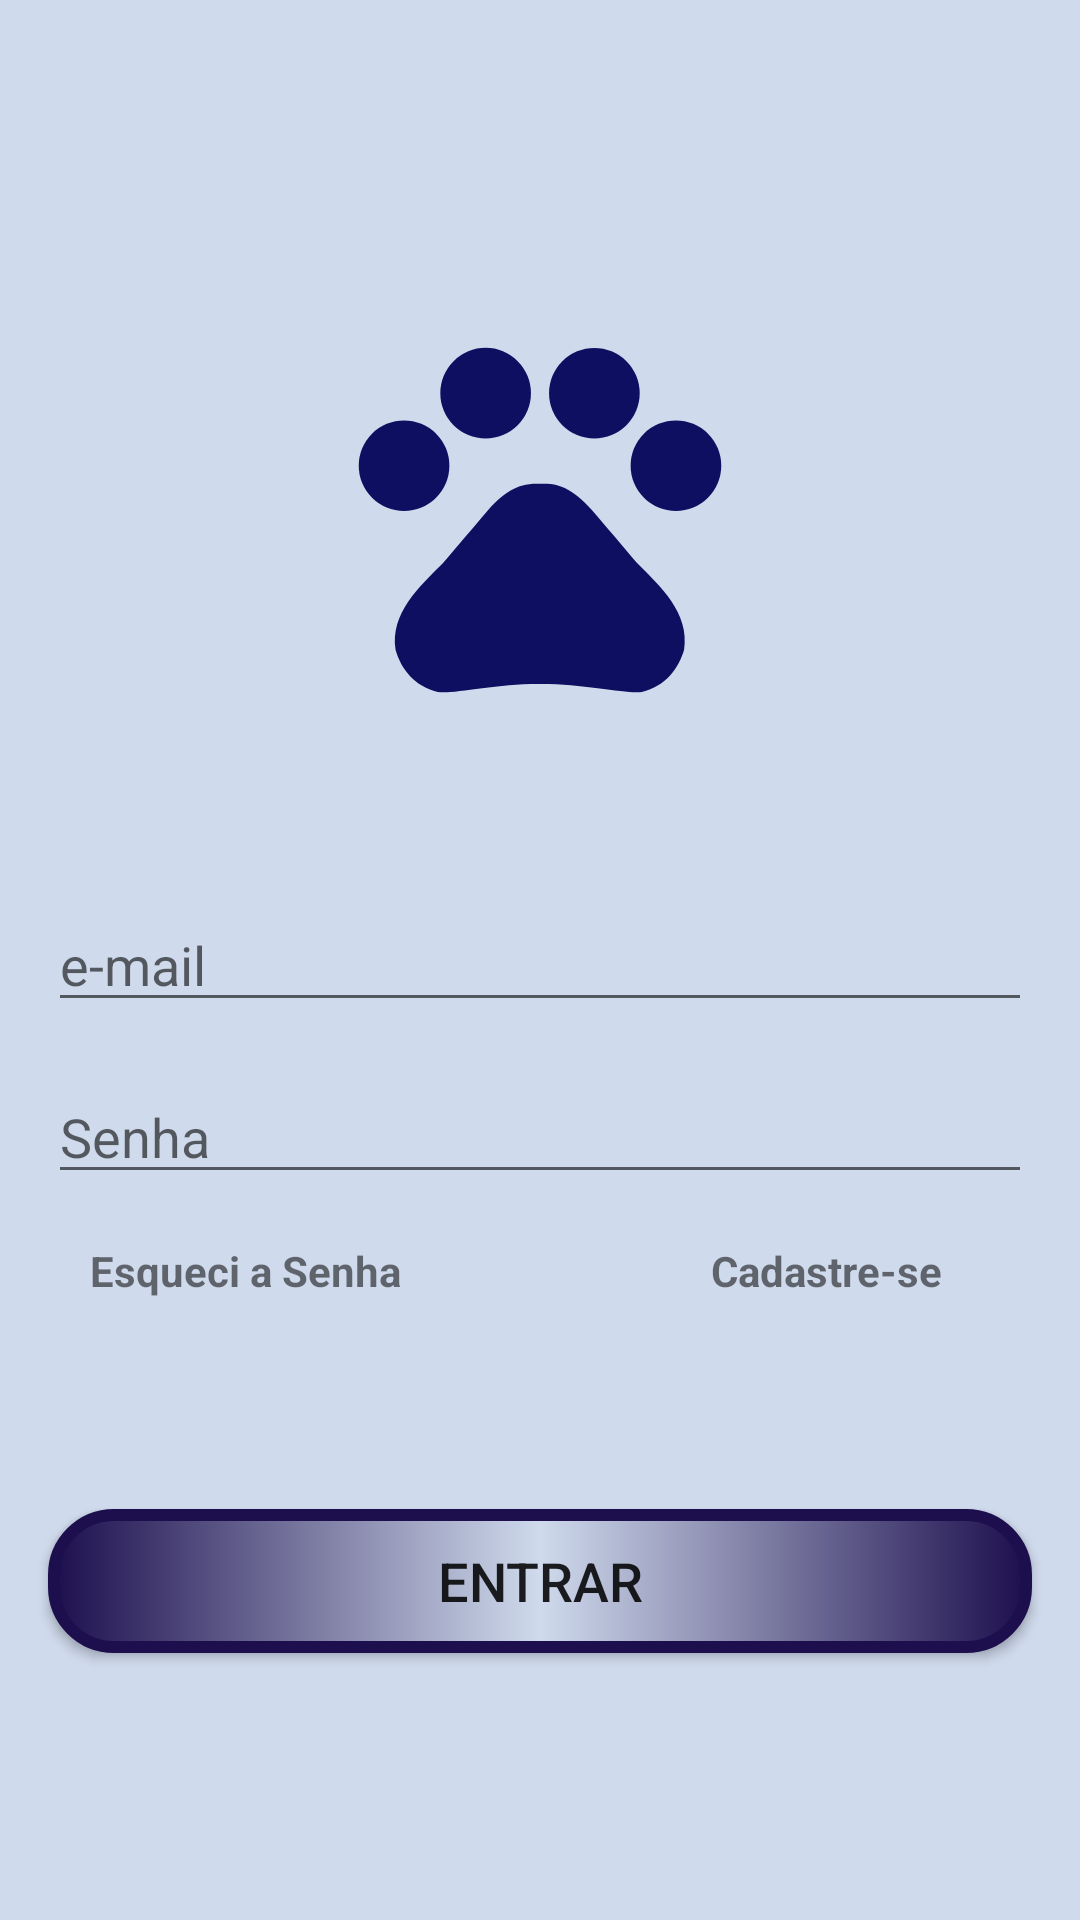

Layout XML and referenced resources for this Android screen:
<!-- AndroidManifest.xml: application theme Base.Theme.AgendaPet -->
<!-- res/layout/activity_login.xml -->
<?xml version="1.0" encoding="utf-8"?>
<androidx.constraintlayout.widget.ConstraintLayout xmlns:android="http://schemas.android.com/apk/res/android"
    xmlns:app="http://schemas.android.com/apk/res-auto"
    xmlns:tools="http://schemas.android.com/tools"
    android:id="@+id/main"
    android:layout_width="match_parent"
    android:layout_height="match_parent"
    tools:context=".presentation.Login.LoginActivity"
    android:background="@color/lightBlue">

    <ImageView
        android:layout_width="250dp"
        android:layout_height="250dp"
        android:src="@drawable/ic_pet_foreground"
        app:layout_constraintBottom_toBottomOf="@id/email_login"
        app:layout_constraintTop_toTopOf="parent"
        app:layout_constraintStart_toStartOf="parent"
        app:layout_constraintEnd_toEndOf="parent"/>

    <EditText
        android:id="@+id/email_login"
        android:layout_width="match_parent"
        android:layout_height="wrap_content"
        android:hint="@string/email_cliente"
        android:layout_margin="16dp"
        app:layout_constraintStart_toStartOf="parent"
        app:layout_constraintEnd_toEndOf="parent"
        app:layout_constraintTop_toTopOf="parent"
        app:layout_constraintBottom_toBottomOf="parent"/>

    <EditText
        android:id="@+id/senha_login"
        android:layout_width="match_parent"
        android:layout_height="wrap_content"
        android:hint="@string/senha"
        android:layout_margin="16dp"
        android:inputType="textPassword"
        app:layout_constraintStart_toStartOf="parent"
        app:layout_constraintEnd_toEndOf="parent"
        app:layout_constraintTop_toBottomOf="@id/email_login" />

    <TextView
        android:id="@+id/cadastre_se"
        android:layout_width="wrap_content"
        android:layout_height="wrap_content"
        android:text="Cadastre-se"
        android:textStyle="bold"
        android:layout_marginTop="16dp"
        app:layout_constraintTop_toBottomOf="@id/senha_login"
        app:layout_constraintEnd_toEndOf="@id/senha_login"
        android:layout_marginEnd="30dp"/>

    <TextView
        android:id="@+id/esqueci_a_senha"
        android:layout_width="wrap_content"
        android:layout_height="wrap_content"
        android:text="@string/redefinir_senha"
        android:textStyle="bold"
        android:layout_marginTop="16dp"
        app:layout_constraintStart_toStartOf="parent"
        app:layout_constraintTop_toBottomOf="@id/senha_login"
        android:layout_marginStart="30dp"/>

    <Button
        android:id="@+id/botao_entrar"
        android:layout_width="match_parent"
        android:layout_height="wrap_content"
        android:text="@string/entrar"
        android:layout_margin="16dp"
        android:textSize="18sp"
        android:padding="10dp"
        android:background="@drawable/shape_botao"
        app:layout_constraintBottom_toBottomOf="parent"
        app:layout_constraintTop_toTopOf="@id/cadastre_se"/>


</androidx.constraintlayout.widget.ConstraintLayout>
<!-- resources referenced by this layout -->
<resources>
  <color name="lightBlue">#CFDAEC</color>
  <!-- drawable ic_pet_foreground (drawable) -->
  <vector xmlns:android="http://schemas.android.com/apk/res/android"
      android:width="108dp"
      android:height="108dp"
      android:viewportWidth="24"
      android:viewportHeight="24"
      android:tint="#0E0F60">
    <group android:scaleX="0.58"
        android:scaleY="0.58"
        android:translateX="5.04"
        android:translateY="5.04">
      <path
          android:fillColor="@android:color/white"
          android:pathData="M4.5,9.5m-2.5,0a2.5,2.5 0,1 1,5 0a2.5,2.5 0,1 1,-5 0"/>
      <path
          android:fillColor="@android:color/white"
          android:pathData="M9,5.5m-2.5,0a2.5,2.5 0,1 1,5 0a2.5,2.5 0,1 1,-5 0"/>
      <path
          android:fillColor="@android:color/white"
          android:pathData="M15,5.5m-2.5,0a2.5,2.5 0,1 1,5 0a2.5,2.5 0,1 1,-5 0"/>
      <path
          android:fillColor="@android:color/white"
          android:pathData="M19.5,9.5m-2.5,0a2.5,2.5 0,1 1,5 0a2.5,2.5 0,1 1,-5 0"/>
      <path
          android:fillColor="@android:color/white"
          android:pathData="M17.34,14.86c-0.87,-1.02 -1.6,-1.89 -2.48,-2.91 -0.46,-0.54 -1.05,-1.08 -1.75,-1.32 -0.11,-0.04 -0.22,-0.07 -0.33,-0.09 -0.25,-0.04 -0.52,-0.04 -0.78,-0.04s-0.53,0 -0.79,0.05c-0.11,0.02 -0.22,0.05 -0.33,0.09 -0.7,0.24 -1.28,0.78 -1.75,1.32 -0.87,1.02 -1.6,1.89 -2.48,2.91 -1.31,1.31 -2.92,2.76 -2.62,4.79 0.29,1.02 1.02,2.03 2.33,2.32 0.73,0.15 3.06,-0.44 5.54,-0.44h0.18c2.48,0 4.81,0.58 5.54,0.44 1.31,-0.29 2.04,-1.31 2.33,-2.32 0.31,-2.04 -1.3,-3.49 -2.61,-4.8z"/>
    </group>
  </vector>
  <!-- drawable shape_botao (drawable) -->
  <?xml version="1.0" encoding="utf-8"?>
  <shape xmlns:android="http://schemas.android.com/apk/res/android"
      android:shape="rectangle">
      <corners android:radius="20dp" />
      <stroke android:color="@color/blueAgendaPet" android:width="4dp"/>
      <solid android:color="@color/lightBlue" />
      <gradient android:centerColor="@color/lightBlue"
          android:startColor="@color/blueAgendaPet"
          android:endColor="@color/blueAgendaPet"
          android:type="linear" />
  
  
  </shape>
  <string name="email_cliente">e-mail</string>
  <string name="entrar">Entrar"</string>
  <string name="redefinir_senha">Esqueci a Senha"</string>
  <string name="senha">Senha"</string>
  <style name="Base.Theme.AgendaPet" parent="Theme.MaterialComponents.DayNight.DarkActionBar">
          
          <item name="android:statusBarColor">@color/blueAgendaPet</item>
          
          <item name="colorPrimary">@color/blueAgendaPet</item>
          <item name="colorOnPrimary">#FFFFFF</item>
          <item name="colorSecondary">#000000</item>
          <item name="colorOnSecondary">#FFFFFF</item>
  
          <item name="android:datePickerStyle">@style/DataPickerFragment</item>
          <item name="android:timePickerStyle">@style/HoraPickerFragment</item>
      </style>
  <color name="blueAgendaPet">#1D0F4E</color>
  <style name="DataPickerFragment" parent="@style/Theme.AppCompat.Light.DarkActionBar">
  
          <item name="android:datePickerMode">calendar</item>
          <item name="android:headerBackground">@color/blueAgendaPet</item>
          <item name="android:calendarTextColor">@color/black</item>
  
      </style>
  <style name="HoraPickerFragment" parent="@style/Theme.AppCompat.Light.DarkActionBar">
  
          <item name="android:timePickerMode">clock</item>
          <item name="android:headerBackground">@color/blueAgendaPet</item>
          <item name="android:numbersSelectorColor">@color/blueAgendaPet</item>
          <item name="android:numbersInnerTextColor">@color/white</item>
          <item name="android:numbersTextColor">@color/black</item>
  
      </style>
  <color name="black">#FF000000</color>
  <color name="white">#FFFFFFFF</color>
</resources>
